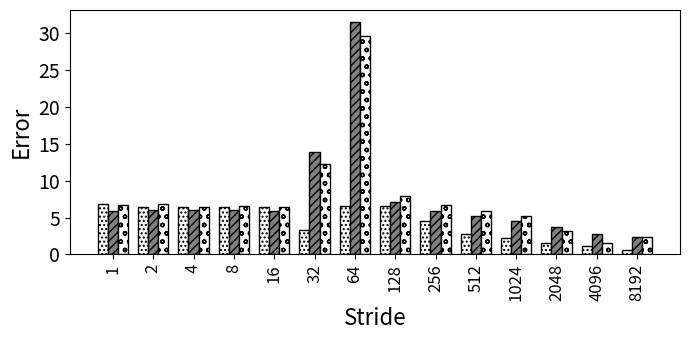

This figure's Python source:
import random
import matplotlib
import matplotlib.pyplot as plt
from matplotlib import style

import numpy as np
import matplotlib.patches as mpatches

#plt.rcdefaults()
fig, ax = plt.subplots()

fig.set_size_inches(7, 3.5)


#stride = ['stride-1', 'stride-2', 'stride-4', 'stride-8', 'stride-16', 'stride-32', 'stride-64', 'stride-128', 'stride-256', 'stride-512', 'stride-1024', 'stride-2048', 'stride-4096', 'stride-8192']
stride = ['1', '2', '4', '8', '16', '32', '64', '128', '256', '512', '1024', '2048', '4096', '8192']

bwell=[6.89069444247191, 6.47014122859027, 6.42643296065269, 6.43609859988483, 6.38857299539492, 3.26365220729129, 6.49735416269361, 6.55447542164415, 4.47203648233109, 2.75758863247103, 2.22480859663468, 1.49070279370441, 1.15001617368554, 0.590199260221682]
slake=[5.88882956120705, 5.98463222291239, 6.0207752729683, 6.07153591824467, 5.92163829413803, 13.8424115016415, 31.509156151405, 7.1446060078777, 5.90311254823126, 5.17520925596162, 4.50237654769609, 3.70262794271104, 2.72875165721473, 2.36387533932971]
clake=[6.67622832997136, 6.78572110367297, 6.44110340219069, 6.5672415879124, 6.42267823185875, 12.2711733852531, 29.5646990964552, 7.86374802607294, 6.69108987991964, 5.85502399957178, 5.15318394311387, 3.19693147444586, 1.53771100204558, 2.40203739138471]

barwidth=.25
# Set position of bar on X axis
r1 = np.arange(len(bwell))
r2 = [x + barwidth for x in r1]
r3 = [x + barwidth for x in r2]


x_pos = np.arange(len(stride))  # the label locations
#ax.barh(x_pos, read, hatch='....', color='white', edgecolor='black')
#rects1 = plt.bar(x, traffic, .8, hatch='....', color='white', edgecolor='black')
plt.bar(r1, bwell, width=barwidth, hatch='....', color='white', edgecolor='black', label='Broadwell')
plt.bar(r2, slake, width=barwidth, hatch='////', color='grey', edgecolor='black', label='Sky Lake')
plt.bar(r3, clake, width=barwidth, hatch='oo', color='white', edgecolor='black', label='Cascade Lake')

#plt.legend(handlelength=3, fontsize=12)

#plt.legend(loc="upper right", fontsize=12)


ax.set_ylabel('Error', fontsize=16)
ax.set_xlabel('Stride', fontsize=16)


#plt.title('', fontsize=18)
#ax.set_xticks(x_pos)

plt.yticks(fontsize=14)
#plt.yticks(np.arange(0, 100, 10), fontsize=14)
#ax.get_yaxis().get_major_formatter().set_scientific(False)

plt.xticks([r + barwidth for r in range(len(bwell))], stride, fontsize=12, rotation=90)

#plt.xticks(rotation=90, fontsize=14)
#ax.set_xticklabels(stride, fontsize=12)

#ax.invert_yaxis()
plt.tight_layout()

plt.show()
fig.savefig('50_non_init_pref.png', dpi=100)

# Example data
